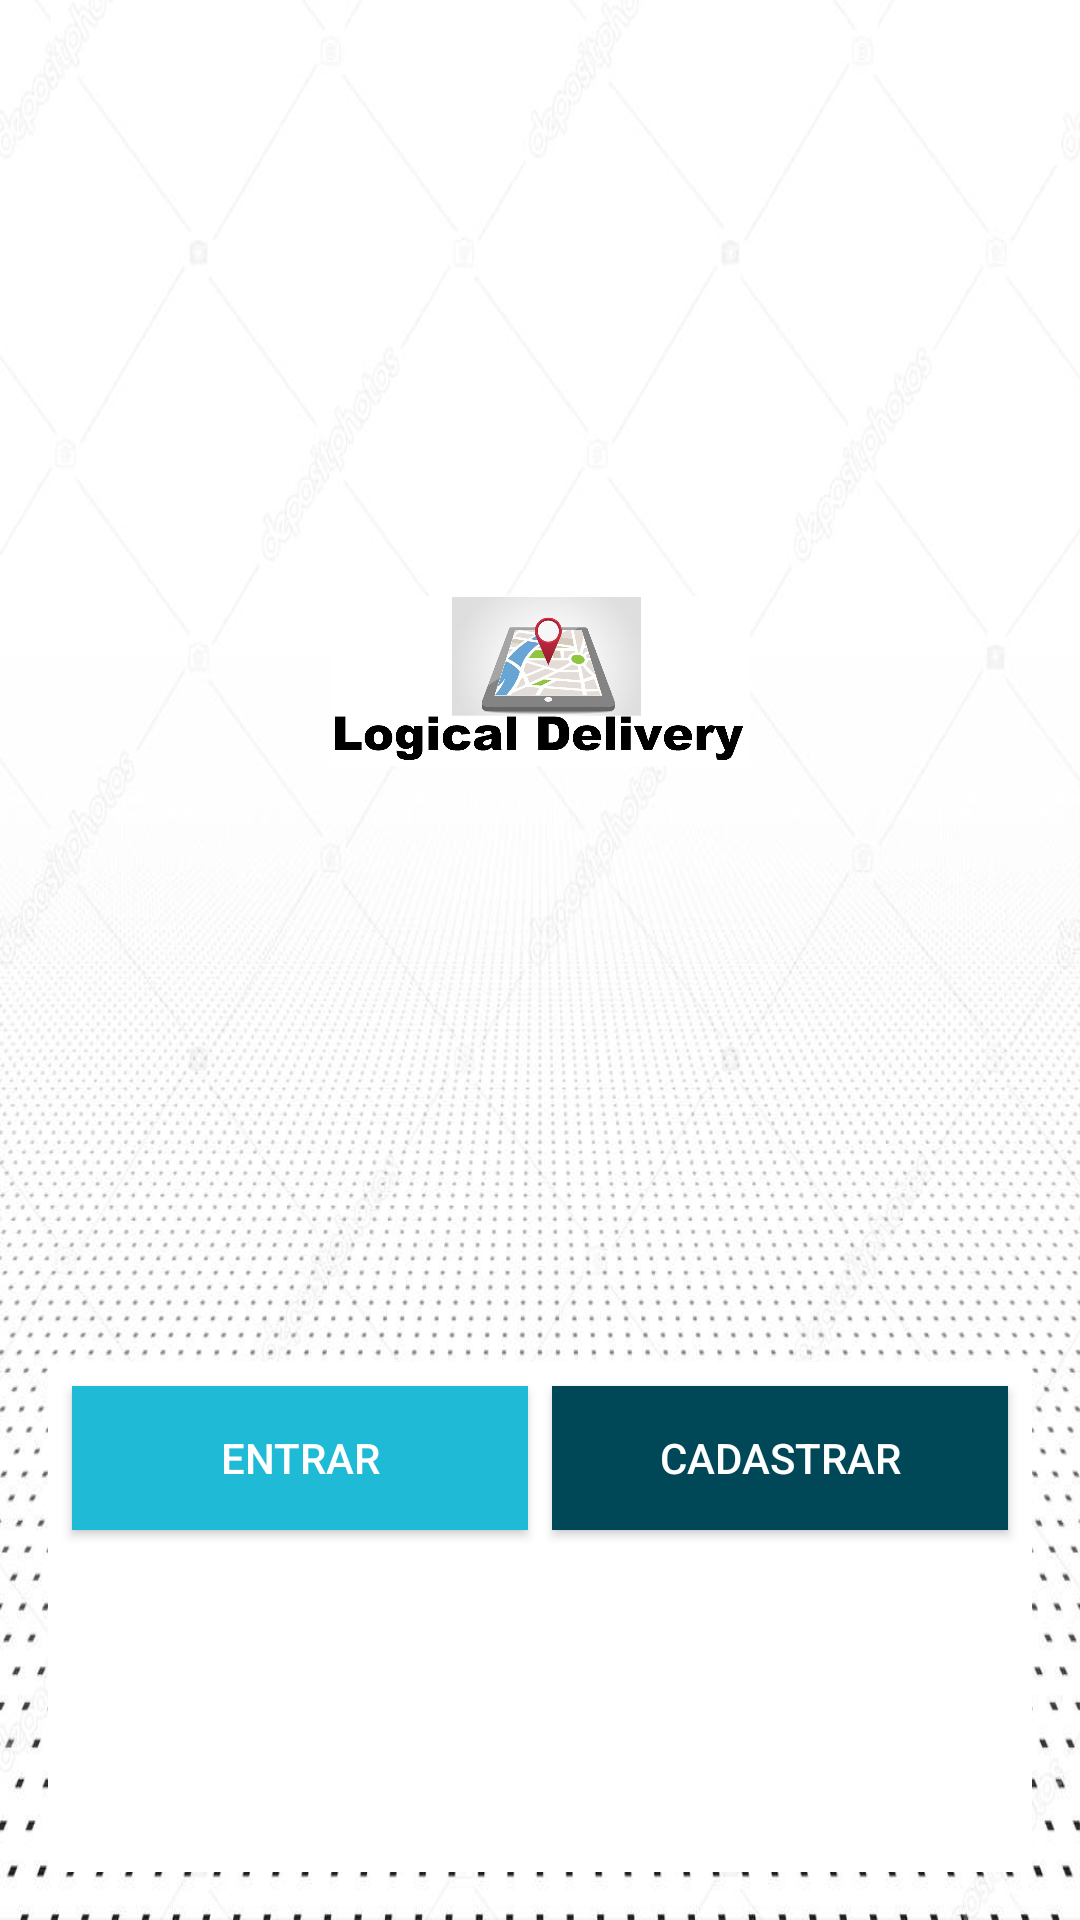

Here is an Android app screen rendered from its layout file. Give the layout XML and the strings, colors and styles it references.
<!-- AndroidManifest.xml: application theme AppTheme -->
<!-- res/layout/activity_main.xml -->
<?xml version="1.0" encoding="utf-8"?>
<android.support.constraint.ConstraintLayout xmlns:android="http://schemas.android.com/apk/res/android"
    xmlns:app="http://schemas.android.com/apk/res-auto"
    xmlns:tools="http://schemas.android.com/tools"
    android:layout_width="match_parent"
    android:layout_height="match_parent"
    android:background="@drawable/fundo"
    tools:context=".activity.MainActivity">

    <LinearLayout
        android:id="@+id/linearLayout"
        android:layout_width="0dp"
        android:layout_height="170dp"
        android:layout_marginStart="8dp"
        android:layout_marginLeft="16dp"
        android:layout_marginEnd="8dp"
        android:layout_marginRight="16dp"
        android:layout_marginBottom="16dp"
        android:background="@android:color/white"
        android:clipToPadding="false"
        android:orientation="horizontal"
        android:padding="8dp"
        app:layout_constraintBottom_toBottomOf="parent"
        app:layout_constraintEnd_toEndOf="parent"
        app:layout_constraintStart_toStartOf="parent"
        tools:layout_height="wrap_content">

        <Button
            android:id="@+id/button"
            android:layout_width="wrap_content"
            android:layout_height="wrap_content"
            android:layout_marginRight="4dp"
            android:layout_weight="1"
            android:background="@color/btnLogin"
            android:onClick="abrirTelaLogin"
            android:text="Entrar"
            android:textColor="@android:color/white" />

        <Button
            android:id="@+id/button2"
            android:layout_width="wrap_content"
            android:layout_height="wrap_content"
            android:layout_marginLeft="4dp"
            android:layout_weight="1"
            android:background="@color/btnCadastrar"
            android:onClick="abrirTelaCadastro"
            android:text="Cadastrar"
            android:textColor="@android:color/white" />
    </LinearLayout>

    <ImageView
        android:id="@+id/imageView2"
        android:layout_width="140dp"
        android:layout_height="140dp"
        android:layout_marginStart="8dp"
        android:layout_marginLeft="8dp"
        android:layout_marginTop="8dp"
        android:layout_marginEnd="8dp"
        android:layout_marginRight="8dp"
        android:layout_marginBottom="8dp"
        app:layout_constraintBottom_toTopOf="@+id/linearLayout"
        app:layout_constraintEnd_toEndOf="parent"
        app:layout_constraintStart_toStartOf="parent"
        app:layout_constraintTop_toTopOf="parent"
        app:srcCompat="@drawable/logicaldelivery" />
</android.support.constraint.ConstraintLayout>
<!-- resources referenced by this layout -->
<resources>
  <color name="btnCadastrar">#004857</color>
  <color name="btnLogin">#1fbad6</color>
  <!-- drawable fundo: jpg bitmap (drawable, 108021 bytes) -->
  <!-- drawable logicaldelivery: jpg bitmap (drawable, 69274 bytes) -->
  <style name="AppTheme" parent="Theme.AppCompat.Light.DarkActionBar">
          
          <item name="colorPrimary">@color/colorPrimary</item>
          <item name="colorPrimaryDark">@color/colorPrimaryDark</item>
          <item name="colorAccent">@color/colorAccent</item>
  
      </style>
  <color name="colorPrimary">#a5a5b9</color>
  <color name="colorPrimaryDark">#004857</color>
  <color name="colorAccent">#0c0b0b</color>
</resources>
